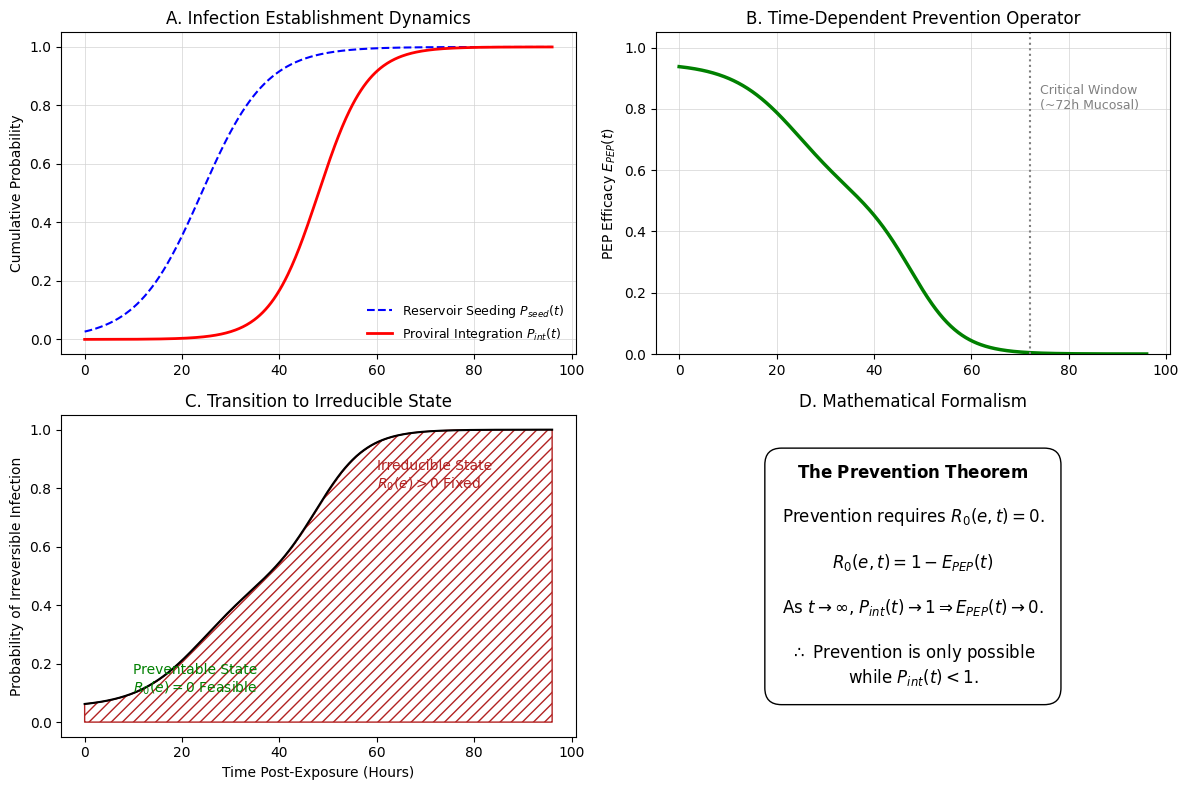

The matplotlib source for this figure: (Note: this script raises an exception after producing the figure.)
"""
Prevention Theorem Figure Generator
===================================

This module generates figures illustrating the Prevention Theorem, which establishes
the biological constraints on HIV prevention timing. These figures provide theoretical
context for the structural barrier analysis in the main manuscript.

THEORETICAL FRAMEWORK:
    The Prevention Theorem states that HIV prevention (R₀ = 0) is only achievable
    before proviral integration into host DNA. Once integration occurs, the infected
    state becomes irreducible regardless of subsequent intervention.

    Key quantities:
    - P_seed(t): Cumulative probability of reservoir seeding by time t
    - P_int(t):  Cumulative probability of proviral integration by time t
    - E_PEP(t):  Time-dependent PEP efficacy operator

    Prevention requires intervention before P_int(t) → 1 (typically 24-72h post-exposure).

RELATIONSHIP TO STRUCTURAL BARRIER ANALYSIS:
    The Prevention Theorem answers: "When must prevention occur?" (biological constraint)
    The Structural Barrier Model asks: "Why doesn't prevention occur in time?" (policy constraint)

    The narrow biological window established here (24-72h) makes structural barriers
    particularly consequential—even small delays caused by policy, stigma, or
    infrastructure can push intervention past the point of effectiveness.

FIGURES GENERATED:
    Figure 1: Prevention Theorem Dynamics (4-panel)
        A. Infection establishment dynamics (P_seed, P_int curves)
        B. Time-dependent prevention operator (E_PEP decay)
        C. Transition to irreducible state (irreversibility metric)
        D. Mathematical formalism summary

    Figure 2: Window Compression
        Compares mucosal (~72h window) vs parenteral (~24h window) exposure routes,
        demonstrating why PWID face compressed prevention timelines.

See also:
    - pep_mucosal.py: Extends this framework to PEP timing analysis
    - structural_barrier_model.py: Applies barrier framework to prevention cascade
"""

import numpy as np
import matplotlib.pyplot as plt
import matplotlib.gridspec as gridspec
import os

# --- EPIDEMICS JOURNAL STYLING ---
plt.rcParams['font.family'] = 'sans-serif'
plt.rcParams['font.sans-serif'] = ['Arial']
plt.rcParams['font.size'] = 10
plt.rcParams['axes.linewidth'] = 0.8


def save_fig(fig, name):
    output_dir = "../data/figures"
    os.makedirs(output_dir, exist_ok=True)
    fig.savefig(os.path.join(output_dir, f"{name}.eps"), format='eps', bbox_inches='tight')
    fig.savefig(os.path.join(output_dir, f"{name}.tif"), format='tif', dpi=300, bbox_inches='tight', pil_kwargs={"compression": "tiff_lzw"})
    print(f"Saved {name}")


# --- FIGURE 1: THEORETICAL FRAMEWORK ---
def plot_figure_1():
    t = np.linspace(0, 96, 500)  # Hours

    # Sigmoidal functions for biological probabilities
    # Seed: Reservoir seeding starts early
    p_seed = 1 / (1 + np.exp(-0.15 * (t - 24)))
    # Int: Integration lags seeding
    p_int = 1 / (1 + np.exp(-0.2 * (t - 48)))

    # Efficacy Function E_PEP(t)
    # E_max = 0.95, E_mid = 0.5, E_min = 0
    e_max, e_mid, e_min = 0.95, 0.5, 0.0
    e_pep = (1 - p_seed) * e_max + (p_seed - p_int) * e_mid + p_int * e_min

    # Irreversibility Metric (1 - E_PEP)
    irreversibility = 1 - e_pep

    fig = plt.figure(figsize=(12, 8))
    gs = gridspec.GridSpec(2, 2, height_ratios=[1, 1])

    # Panel A: Establishment Timeline
    ax1 = fig.add_subplot(gs[0, 0])
    ax1.plot(t, p_seed, 'b--', label='Reservoir Seeding $P_{seed}(t)$')
    ax1.plot(t, p_int, 'r-', linewidth=2, label='Proviral Integration $P_{int}(t)$')
    ax1.set_ylabel('Cumulative Probability')
    ax1.set_title('A. Infection Establishment Dynamics')
    ax1.legend(loc='lower right', frameon=False, fontsize=9)
    ax1.grid(True, color='lightgray', linewidth=0.5)

    # Panel B: Time-Dependent Efficacy
    ax2 = fig.add_subplot(gs[0, 1])
    ax2.plot(t, e_pep, 'g-', linewidth=2.5)
    ax2.axvline(72, color='gray', linestyle=':')
    ax2.text(74, 0.8, 'Critical Window\n(~72h Mucosal)', fontsize=9, color='gray')
    ax2.set_ylabel('PEP Efficacy $E_{PEP}(t)$')
    ax2.set_title('B. Time-Dependent Prevention Operator')
    ax2.set_ylim(0, 1.05)
    ax2.grid(True, color='lightgray', linewidth=0.5)

    # Panel C: Phase Transition to Irreducibility
    ax3 = fig.add_subplot(gs[1, 0])
    ax3.fill_between(t, 0, irreversibility, color='firebrick', step='post', hatch='///', edgecolor='firebrick', facecolor='white')
    ax3.plot(t, irreversibility, 'k-', linewidth=1.5)
    ax3.set_xlabel('Time Post-Exposure (Hours)')
    ax3.set_ylabel('Probability of Irreversible Infection')
    ax3.set_title('C. Transition to Irreducible State')
    ax3.text(10, 0.1, 'Preventable State\n$R_0(e)=0$ Feasible', color='green')
    ax3.text(60, 0.8, 'Irreducible State\n$R_0(e)>0$ Fixed', color='firebrick')

    # Panel D: Theorem Text Visualization
    ax4 = fig.add_subplot(gs[1, 1])
    ax4.axis('off')
    text_str = (
            r"$\bf{The\ Prevention\ Theorem}$" + "\n\n" +
            r"Prevention requires $R_0(e,t) = 0$." + "\n\n" +
            r"$R_0(e,t) = 1 - E_{PEP}(t)$" + "\n\n" +
            r"As $t \to \infty$, $P_{int}(t) \to 1 \Rightarrow E_{PEP}(t) \to 0$." + "\n\n" +
            r"$\therefore$ Prevention is only possible" + "\n" +
            r"while $P_{int}(t) < 1$."
    )
    ax4.text(0.5, 0.5, text_str, ha='center', va='center', fontsize=12,
             bbox=dict(boxstyle="round,pad=1", fc="white", ec="black"))
    ax4.set_title('D. Mathematical Formalism')

    plt.tight_layout()
    save_fig(fig, 'Figure_1_Prevention_Theorem_Dynamics')
    plt.close()


# --- FIGURE 2: MUCOSAL VS PARENTERAL ---
def plot_figure_2():
    t = np.linspace(0, 96, 500)

    # Efficacy decay
    # Mucosal: Slow decay (immune bottlenecks)
    eff_mucosal = 1 / (1 + np.exp(0.15 * (t - 60)))
    # Parenteral: Fast decay (systemic access)
    eff_parenteral = 1 / (1 + np.exp(0.3 * (t - 18)))

    fig, ax = plt.subplots(figsize=(8, 5))

    ax.plot(t, eff_mucosal, 'b-', linewidth=2, label='Mucosal Exposure (Sexual)')
    ax.plot(t, eff_parenteral, 'r--', linewidth=2, label='Parenteral Exposure (Injection)')

    # Thresholds
    ax.axvline(24, color='red', linestyle=':')
    ax.axvline(72, color='blue', linestyle=':')

    ax.text(25, 0.6, 'Parenteral\nWindow\n~24h', color='red', fontsize=9)
    ax.text(73, 0.6, 'Mucosal\nWindow\n~72h', color='blue', fontsize=9)

    ax.set_xlabel('Time from Exposure to PEP (Hours)')
    ax.set_ylabel('Probability of Prevention Success')
    ax.set_title('Figure 2: Compression of Prevention Window for Parenteral Exposure')
    ax.set_xlim(0, 96)
    ax.set_ylim(0, 1.05)
    ax.legend()
    ax.grid(True, color='lightgray', linewidth=0.5)

    save_fig(fig, 'Figure_2_Window_Compression')
    plt.close()


if __name__ == "__main__":
    plot_figure_1()
    plot_figure_2()
